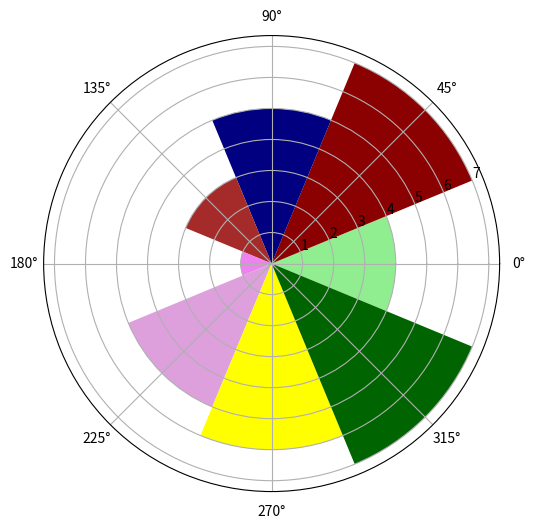

Here is the Python script that generated this plot:
import numpy as zee
import matplotlib.pyplot as zii
N = 8
theta = zee.arange(0.,2*zee.pi, 2*zee.pi / N)
radius = zee.array([4,7,5,3,1,5,6,7])
zii.axes([0.025, 0.025, 0.95, 0.95], polar=True)
colors = zee.array(['lightgreen', 'darkred', 'navy', 'brown', 'violet', 'plum', 'yellow', 'darkgreen'])
bars = zii.bar(theta, radius, width=(2*zee.pi/N), bottom=0.0, color=colors)
zii.show()
